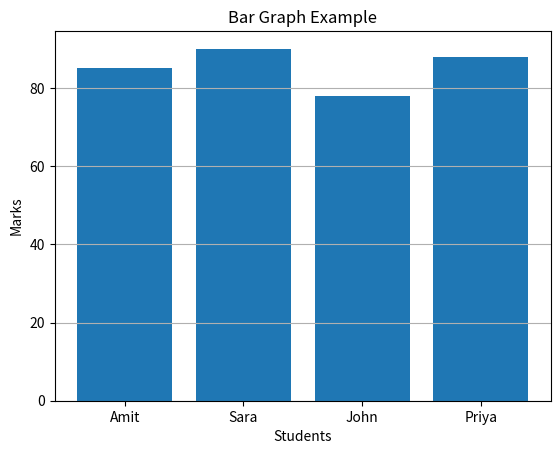

Here is the Python script that generated this plot:
import matplotlib.pyplot as plt

names = ["Amit", "Sara", "John", "Priya"]
marks = [85, 90, 78, 88]
plt.bar(names, marks)
plt.xlabel("Students")
plt.ylabel("Marks")
plt.title("Bar Graph Example")
plt.grid(axis='y')
plt.show()


















